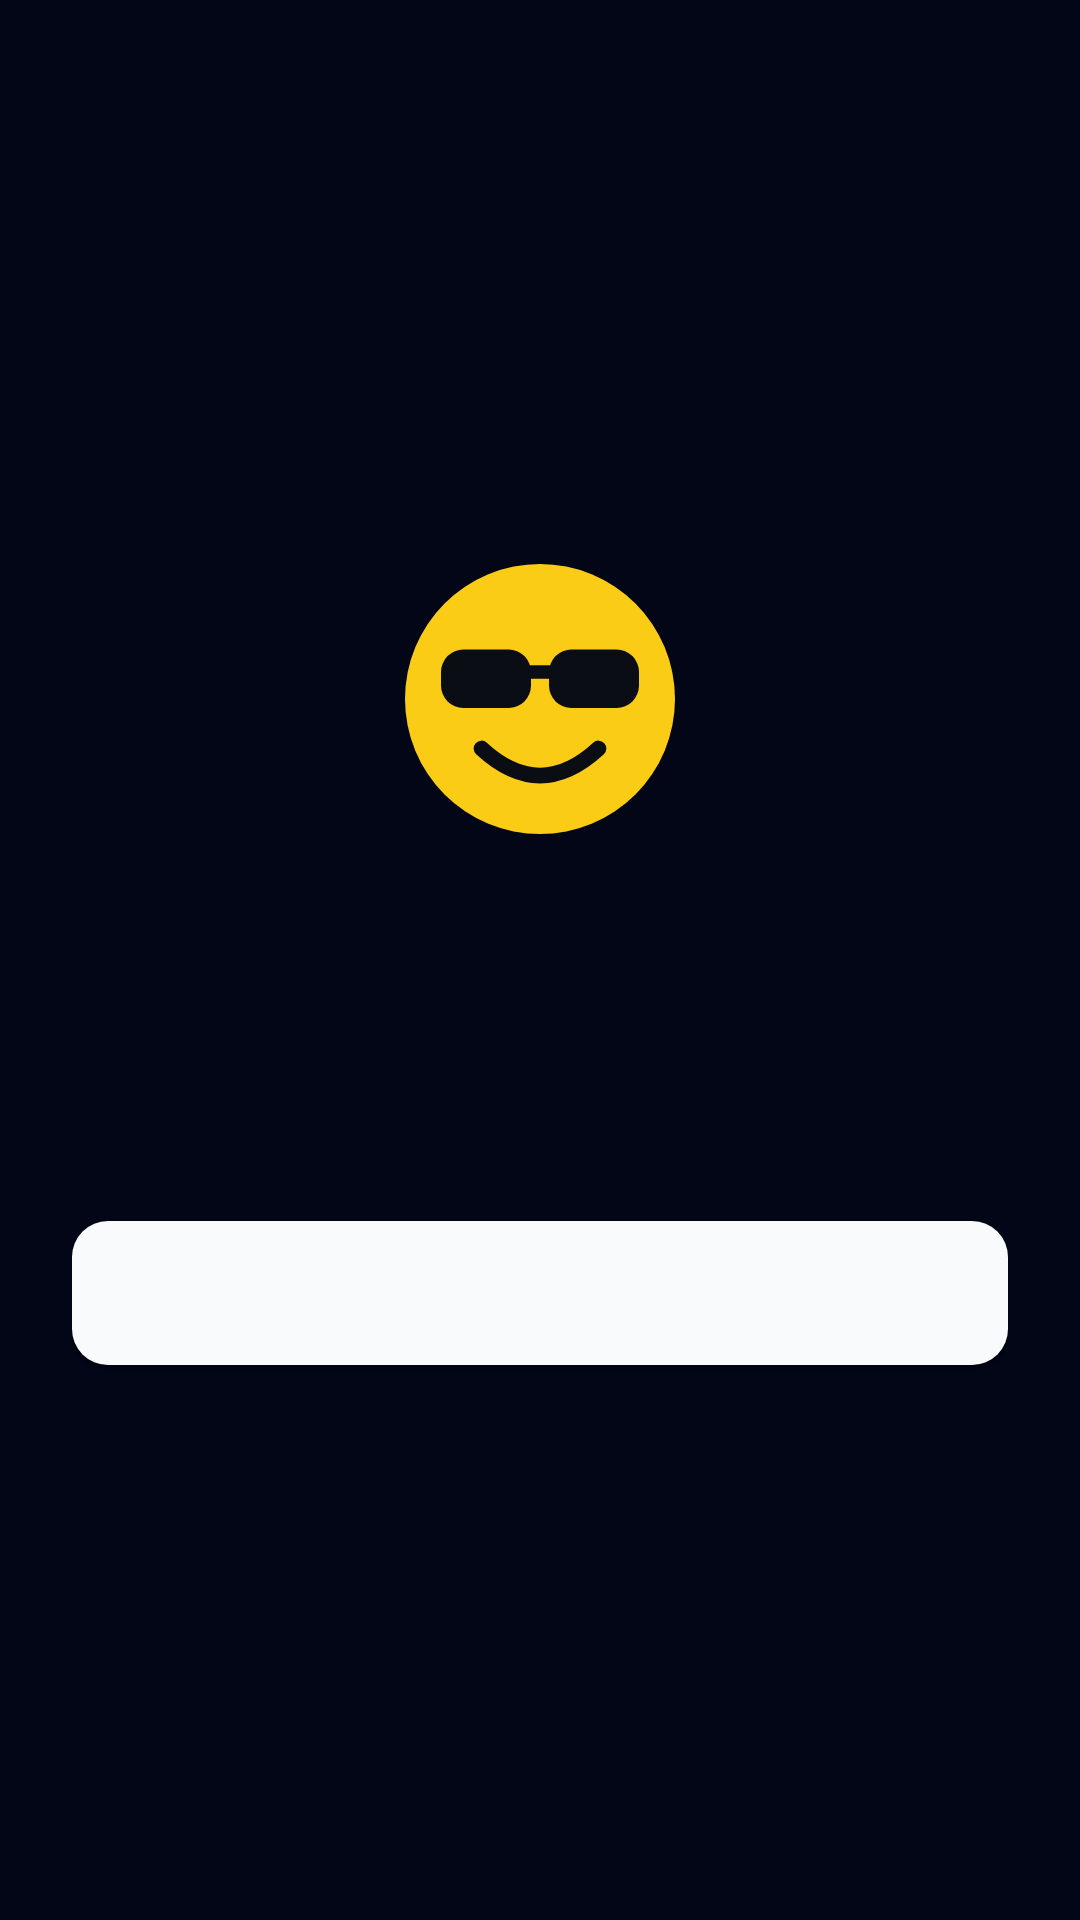

Produce the Android XML layout that renders to this screen, including the resource entries it uses.
<!-- AndroidManifest.xml: application theme AppTheme -->
<!-- res/layout/lockout_block.xml -->
<?xml version="1.0" encoding="utf-8"?>
<ScrollView xmlns:android="http://schemas.android.com/apk/res/android"
    android:id="@+id/lockout_root"
    android:clipToPadding="false"
    android:layout_width="match_parent"
    android:layout_height="match_parent"
    android:background="@color/lockout_bg"
    android:fillViewport="true">

    <LinearLayout
        android:layout_width="match_parent"
        android:layout_height="wrap_content"
        android:gravity="center"
        android:orientation="vertical"
        android:padding="24dp">

        <ImageView
            android:id="@+id/lockout_avatar"
            android:layout_width="96dp"
            android:layout_height="96dp"
            android:importantForAccessibility="no"
            android:scaleType="fitCenter"
            android:src="@drawable/mood_0_vibing" />

        <TextView
            android:id="@+id/lockout_title"
            android:layout_width="wrap_content"
            android:layout_height="wrap_content"
            android:layout_marginTop="16dp"
            android:gravity="center"
            android:textColor="@color/widget_vibing"
            android:textSize="32sp"
            android:textStyle="bold" />

        <TextView
            android:id="@+id/lockout_until"
            android:layout_width="wrap_content"
            android:layout_height="wrap_content"
            android:layout_marginTop="8dp"
            android:gravity="center"
            android:importantForAccessibility="no"
            android:textColor="@color/widget_text"
            android:textSize="20sp" />

        <Button
            android:id="@+id/lockout_back"
            android:layout_width="match_parent"
            android:layout_height="wrap_content"
            android:layout_marginTop="32dp"
            android:background="@drawable/lockout_button_background"
            android:minHeight="48dp"
            android:textAllCaps="false"
            android:textColor="@color/lockout_on_action"
            android:textSize="16sp"
            android:textStyle="bold" />
    </LinearLayout>
</ScrollView>
<!-- resources referenced by this layout -->
<resources>
  <color name="lockout_bg">#020617</color>
  <color name="lockout_on_action">#0B0D14</color>
  <color name="widget_text">#F8FAFC</color>
  <color name="widget_vibing">#FACC15</color>
  <!-- drawable lockout_button_background (drawable) -->
  <?xml version="1.0" encoding="utf-8"?>
  <shape xmlns:android="http://schemas.android.com/apk/res/android" android:shape="rectangle">
      <solid android:color="@color/lockout_action" />
      <corners android:radius="12dp" />
  </shape>
  <!-- drawable mood_0_vibing (drawable) -->
  <?xml version="1.0" encoding="utf-8"?>
  <vector xmlns:android="http://schemas.android.com/apk/res/android"
      android:width="64dp"
      android:height="64dp"
      android:viewportWidth="64"
      android:viewportHeight="64">
      <path android:fillColor="#FACC15" android:pathData="M2,32 a30,30 0 1,0 60,0 a30,30 0 1,0 -60,0"/>
      <path android:fillColor="#0B0D14" android:pathData="M15,21 H25 A5,5 0 0 1 30,26 V29 A5,5 0 0 1 25,34 H15 A5,5 0 0 1 10,29 V26 A5,5 0 0 1 15,21 Z"/>
      <path android:fillColor="#0B0D14" android:pathData="M39,21 H49 A5,5 0 0 1 54,26 V29 A5,5 0 0 1 49,34 H39 A5,5 0 0 1 34,29 V26 A5,5 0 0 1 39,21 Z"/>
      <path android:strokeColor="#0B0D14" android:strokeWidth="3" android:strokeLineCap="round" android:strokeLineJoin="round" android:pathData="M30 26h4"/>
      <path android:strokeColor="#0B0D14" android:strokeWidth="3.5" android:strokeLineCap="round" android:strokeLineJoin="round" android:pathData="M19 43Q32 55 45 43"/>
  </vector>
  <style name="AppTheme" parent="Theme.AppCompat.DayNight.NoActionBar">
          
          <item name="android:editTextBackground">@drawable/rn_edit_text_material</item>
      </style>
  <color name="lockout_action">#F8FAFC</color>
</resources>
